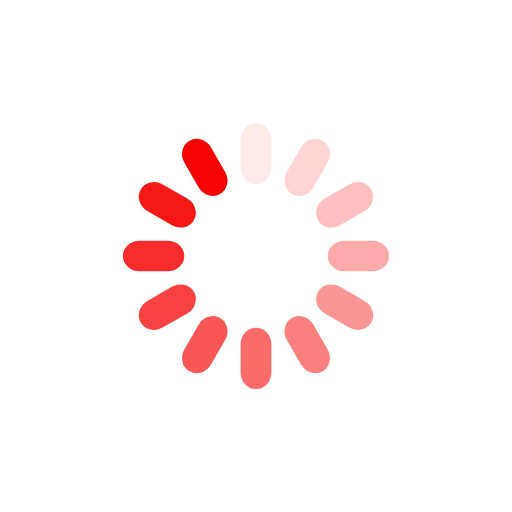
t = 0.00 s
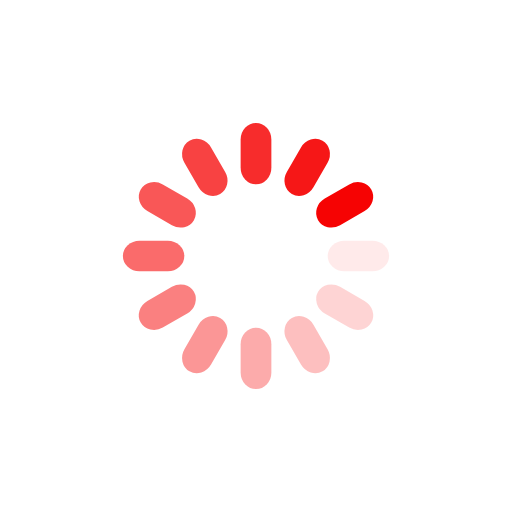
t = 0.25 s
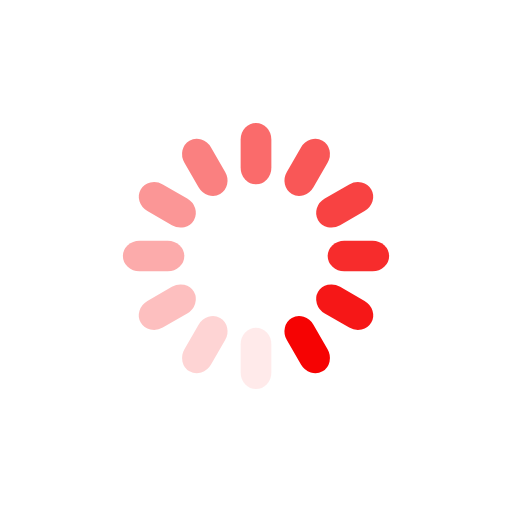
t = 0.50 s
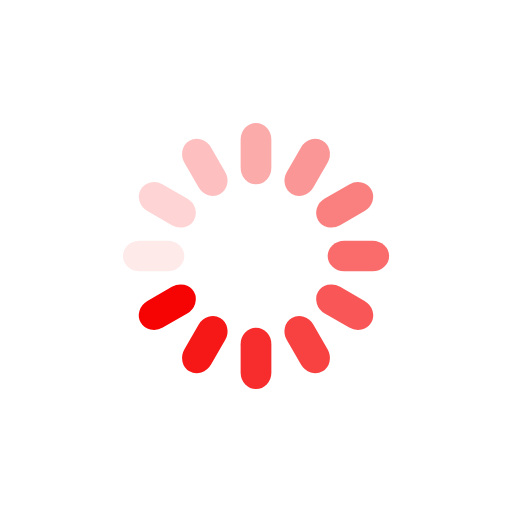
t = 0.75 s

The animated SVG that drew these frames (rendered in a browser with its animation timeline set to each time). Animation: 12 SMIL elements (animate=12); one cycle of 1.00 s, repeats indefinitely.

<?xml version="1.0" encoding="utf-8"?>
<svg xmlns="http://www.w3.org/2000/svg" xmlns:xlink="http://www.w3.org/1999/xlink" style="margin: auto; background: none; display: block; shape-rendering: auto; animation-play-state: running; animation-delay: 0s;" width="200px" height="200px" viewBox="0 0 100 100" preserveAspectRatio="xMidYMid">
<g transform="rotate(0 50 50)" style="animation-play-state: running; animation-delay: 0s;">
  <rect x="47" y="24" rx="3" ry="3.24" width="6" height="12" fill="#f60303" style="animation-play-state: running; animation-delay: 0s;">
    <animate attributeName="opacity" values="1;0" keyTimes="0;1" dur="1s" begin="-0.9166666666666666s" repeatCount="indefinite" style="animation-play-state: running; animation-delay: 0s;"></animate>
  </rect>
</g><g transform="rotate(30 50 50)" style="animation-play-state: running; animation-delay: 0s;">
  <rect x="47" y="24" rx="3" ry="3.24" width="6" height="12" fill="#f60303" style="animation-play-state: running; animation-delay: 0s;">
    <animate attributeName="opacity" values="1;0" keyTimes="0;1" dur="1s" begin="-0.8333333333333334s" repeatCount="indefinite" style="animation-play-state: running; animation-delay: 0s;"></animate>
  </rect>
</g><g transform="rotate(60 50 50)" style="animation-play-state: running; animation-delay: 0s;">
  <rect x="47" y="24" rx="3" ry="3.24" width="6" height="12" fill="#f60303" style="animation-play-state: running; animation-delay: 0s;">
    <animate attributeName="opacity" values="1;0" keyTimes="0;1" dur="1s" begin="-0.75s" repeatCount="indefinite" style="animation-play-state: running; animation-delay: 0s;"></animate>
  </rect>
</g><g transform="rotate(90 50 50)" style="animation-play-state: running; animation-delay: 0s;">
  <rect x="47" y="24" rx="3" ry="3.24" width="6" height="12" fill="#f60303" style="animation-play-state: running; animation-delay: 0s;">
    <animate attributeName="opacity" values="1;0" keyTimes="0;1" dur="1s" begin="-0.6666666666666666s" repeatCount="indefinite" style="animation-play-state: running; animation-delay: 0s;"></animate>
  </rect>
</g><g transform="rotate(120 50 50)" style="animation-play-state: running; animation-delay: 0s;">
  <rect x="47" y="24" rx="3" ry="3.24" width="6" height="12" fill="#f60303" style="animation-play-state: running; animation-delay: 0s;">
    <animate attributeName="opacity" values="1;0" keyTimes="0;1" dur="1s" begin="-0.5833333333333334s" repeatCount="indefinite" style="animation-play-state: running; animation-delay: 0s;"></animate>
  </rect>
</g><g transform="rotate(150 50 50)" style="animation-play-state: running; animation-delay: 0s;">
  <rect x="47" y="24" rx="3" ry="3.24" width="6" height="12" fill="#f60303" style="animation-play-state: running; animation-delay: 0s;">
    <animate attributeName="opacity" values="1;0" keyTimes="0;1" dur="1s" begin="-0.5s" repeatCount="indefinite" style="animation-play-state: running; animation-delay: 0s;"></animate>
  </rect>
</g><g transform="rotate(180 50 50)" style="animation-play-state: running; animation-delay: 0s;">
  <rect x="47" y="24" rx="3" ry="3.24" width="6" height="12" fill="#f60303" style="animation-play-state: running; animation-delay: 0s;">
    <animate attributeName="opacity" values="1;0" keyTimes="0;1" dur="1s" begin="-0.4166666666666667s" repeatCount="indefinite" style="animation-play-state: running; animation-delay: 0s;"></animate>
  </rect>
</g><g transform="rotate(210 50 50)" style="animation-play-state: running; animation-delay: 0s;">
  <rect x="47" y="24" rx="3" ry="3.24" width="6" height="12" fill="#f60303" style="animation-play-state: running; animation-delay: 0s;">
    <animate attributeName="opacity" values="1;0" keyTimes="0;1" dur="1s" begin="-0.3333333333333333s" repeatCount="indefinite" style="animation-play-state: running; animation-delay: 0s;"></animate>
  </rect>
</g><g transform="rotate(240 50 50)" style="animation-play-state: running; animation-delay: 0s;">
  <rect x="47" y="24" rx="3" ry="3.24" width="6" height="12" fill="#f60303" style="animation-play-state: running; animation-delay: 0s;">
    <animate attributeName="opacity" values="1;0" keyTimes="0;1" dur="1s" begin="-0.25s" repeatCount="indefinite" style="animation-play-state: running; animation-delay: 0s;"></animate>
  </rect>
</g><g transform="rotate(270 50 50)" style="animation-play-state: running; animation-delay: 0s;">
  <rect x="47" y="24" rx="3" ry="3.24" width="6" height="12" fill="#f60303" style="animation-play-state: running; animation-delay: 0s;">
    <animate attributeName="opacity" values="1;0" keyTimes="0;1" dur="1s" begin="-0.16666666666666666s" repeatCount="indefinite" style="animation-play-state: running; animation-delay: 0s;"></animate>
  </rect>
</g><g transform="rotate(300 50 50)" style="animation-play-state: running; animation-delay: 0s;">
  <rect x="47" y="24" rx="3" ry="3.24" width="6" height="12" fill="#f60303" style="animation-play-state: running; animation-delay: 0s;">
    <animate attributeName="opacity" values="1;0" keyTimes="0;1" dur="1s" begin="-0.08333333333333333s" repeatCount="indefinite" style="animation-play-state: running; animation-delay: 0s;"></animate>
  </rect>
</g><g transform="rotate(330 50 50)" style="animation-play-state: running; animation-delay: 0s;">
  <rect x="47" y="24" rx="3" ry="3.24" width="6" height="12" fill="#f60303" style="animation-play-state: running; animation-delay: 0s;">
    <animate attributeName="opacity" values="1;0" keyTimes="0;1" dur="1s" begin="0s" repeatCount="indefinite" style="animation-play-state: running; animation-delay: 0s;"></animate>
  </rect>
</g>
<!-- [ldio] generated by https://loading.io/ --></svg>
